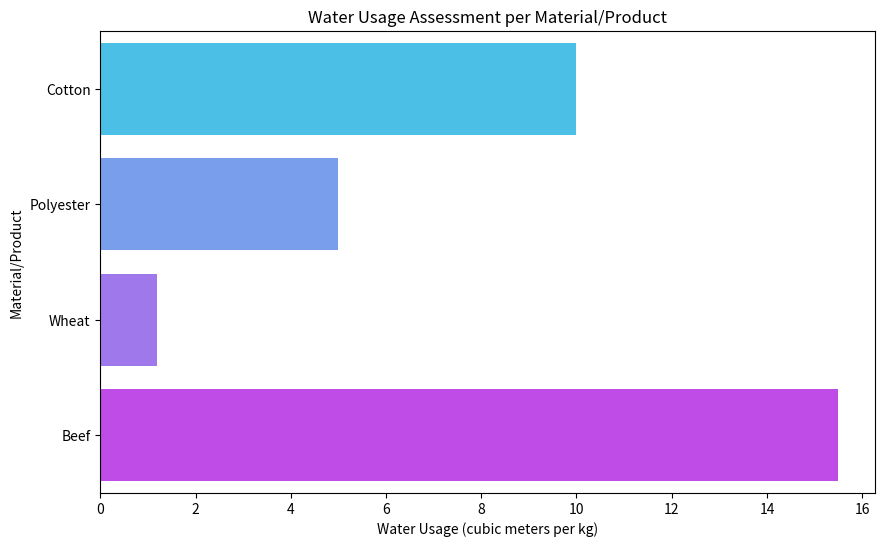

Write the Python code that produced this figure.
import pandas as pd
import matplotlib.pyplot as plt
import seaborn as sns
import numpy as np

# Sample data for water usage (in cubic meters per unit)
# Replace this with actual data
water_usage_data = {
    'Cotton': 10,     # Water usage per kg
    'Polyester': 5,   # Water usage per kg
    'Wheat': 1.2,     # Water usage per kg
    'Beef': 15.5,     # Water usage per kg
    # ... add more materials or products
}

# Convert to DataFrame for easier handling
water_usage_df = pd.DataFrame(list(water_usage_data.items()), columns=['Material', 'Water_Usage'])

# Function to calculate statistics
def calculate_statistics(df, column):
    stats = df[column].describe()
    return stats

# Calculate statistics for water usage
stats = calculate_statistics(water_usage_df, 'Water_Usage')

# Print statistics
print("Water Usage Statistics:")
print(stats)

# Visualizing the water usage of each material/product
plt.figure(figsize=(10, 6))
sns.barplot(x='Water_Usage', y='Material', data=water_usage_df, palette='cool')
plt.title('Water Usage Assessment per Material/Product')
plt.xlabel('Water Usage (cubic meters per kg)')
plt.ylabel('Material/Product')
plt.show()
